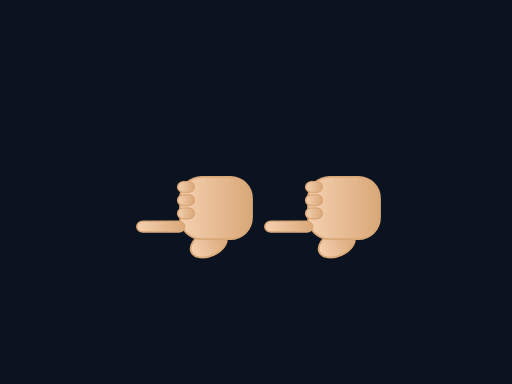
t = 0.00 s
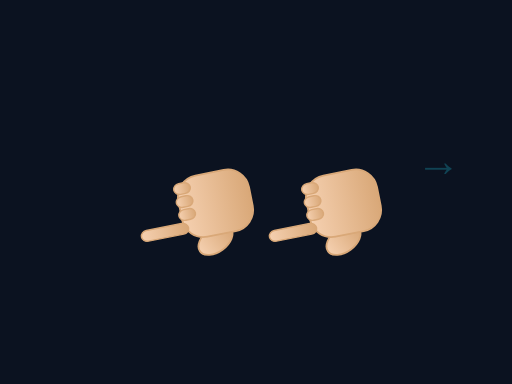
t = 0.15 s
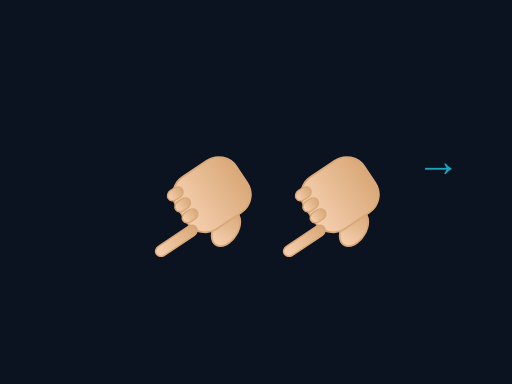
t = 0.45 s
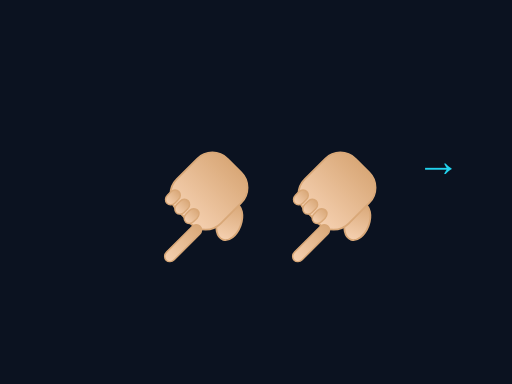
t = 0.60 s
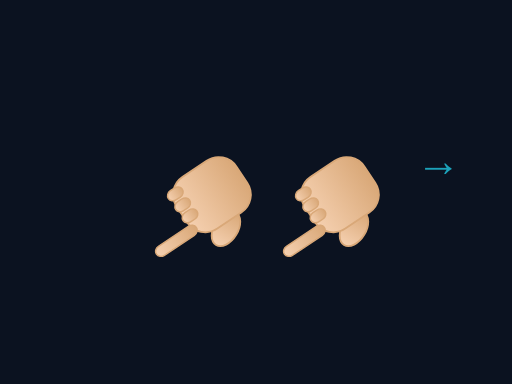
t = 0.75 s
t = 1.05 s: frame unchanged from t = 0.15 s, image omitted

The animated SVG that drew these frames (rendered in a browser with its animation timeline set to each time). Animation: 3 SMIL elements (animate=1,animateTransform=2); one cycle of 1.20 s, repeats indefinitely.

<svg xmlns="http://www.w3.org/2000/svg" viewBox="0 0 320 240" width="100%" height="100%" preserveAspectRatio="xMidYMid meet">
<defs>
  <linearGradient id="skinG" x1="0" x2="0" y1="0" y2="1">
    <stop offset="0" stop-color="#f5d0b0"/>
    <stop offset="1" stop-color="#d9a878"/>
  </linearGradient>
  
</defs>
<rect width="100%" height="100%" fill="#0b1220"/>

<g transform="translate(120 130)">
  <g>
    <g transform="rotate(-90) scale(0.75)"><ellipse cx="-30" cy="14" rx="10" ry="16" fill="url(#skinG)" stroke="#d9a878" stroke-width="1.5" transform="rotate(-25 -30 14)"/><rect x="-26" y="-10" width="52" height="60" rx="18" fill="url(#skinG)" stroke="#d9a878" stroke-width="1.5"/><rect x="-20" y="-46" width="9" height="40" rx="5" fill="url(#skinG)" stroke="#d9a878" stroke-width="1.2"/><rect x="-9" y="-12" width="9" height="14" rx="5" fill="url(#skinG)" stroke="#d9a878" stroke-width="1.2"/><rect x="2" y="-12" width="9" height="14" rx="5" fill="url(#skinG)" stroke="#d9a878" stroke-width="1.2"/><rect x="13" y="-12" width="9" height="14" rx="5" fill="url(#skinG)" stroke="#d9a878" stroke-width="1.2"/></g>
    <animateTransform attributeName="transform" type="rotate"
      values="0; -45; 0" dur="1.2s" repeatCount="indefinite"/>
  </g>
</g>
<g transform="translate(200 130)">
  <g>
    <g transform="rotate(-90) scale(0.75)"><ellipse cx="-30" cy="14" rx="10" ry="16" fill="url(#skinG)" stroke="#d9a878" stroke-width="1.5" transform="rotate(-25 -30 14)"/><rect x="-26" y="-10" width="52" height="60" rx="18" fill="url(#skinG)" stroke="#d9a878" stroke-width="1.5"/><rect x="-20" y="-46" width="9" height="40" rx="5" fill="url(#skinG)" stroke="#d9a878" stroke-width="1.2"/><rect x="-9" y="-12" width="9" height="14" rx="5" fill="url(#skinG)" stroke="#d9a878" stroke-width="1.2"/><rect x="2" y="-12" width="9" height="14" rx="5" fill="url(#skinG)" stroke="#d9a878" stroke-width="1.2"/><rect x="13" y="-12" width="9" height="14" rx="5" fill="url(#skinG)" stroke="#d9a878" stroke-width="1.2"/></g>
    <animateTransform attributeName="transform" type="rotate"
      values="0; -45; 0" dur="1.2s" repeatCount="indefinite"/>
  </g>
</g>
<g transform="translate(260 110)" opacity="0.9">
  <text fill="#22d3ee" font-size="28">→</text>
  <animate attributeName="opacity" values="0;1;0" dur="1.2s" repeatCount="indefinite"/>
</g>

</svg>
